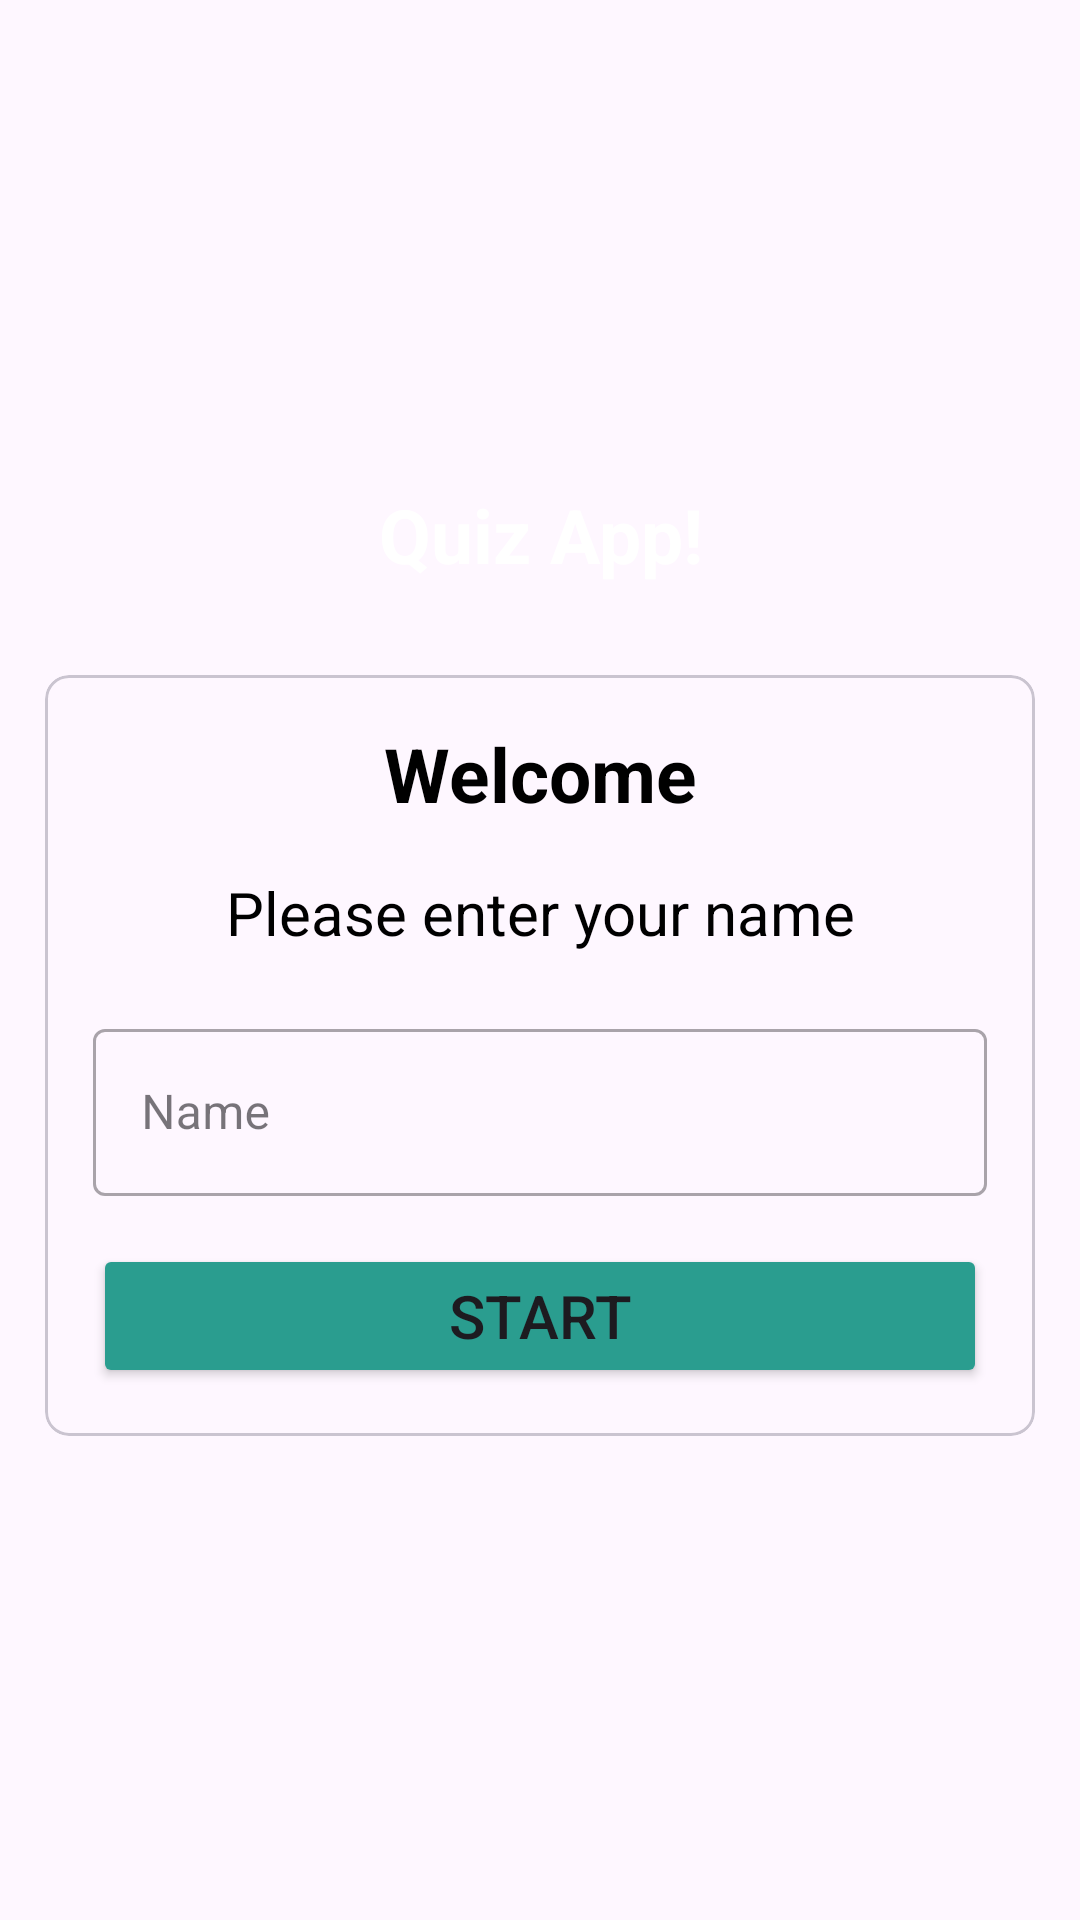

Android layout source for this screen:
<!-- AndroidManifest.xml: application theme Theme.MaterialComponents.DayNight.NoActionBar -->
<!-- res/layout/activity_main.xml -->
<?xml version="1.0" encoding="utf-8"?>
<LinearLayout xmlns:android="http://schemas.android.com/apk/res/android"
    xmlns:app="http://schemas.android.com/apk/res-auto"
    xmlns:tools="http://schemas.android.com/tools"
    android:layout_width="match_parent"
    android:layout_height="match_parent"
    tools:context=".MainActivity"
    android:background="@drawable/img"
    android:gravity="center"
    android:orientation="vertical"
    >

    <TextView
        android:layout_width="match_parent"
        android:layout_height="wrap_content"
        android:gravity="center"
        android:text="Quiz App!"
        android:textColor="@color/white"
        android:textSize="25sp"
        android:layout_marginBottom="30sp"
        android:textStyle="bold" />

    <com.google.android.material.card.MaterialCardView
        android:layout_width="match_parent"
        android:layout_height="wrap_content"
        android:layout_marginStart="15dp"
        android:layout_marginEnd="15dp"
        app:cardCornerRadius="8dp"
        android:background="@color/white"
        >

        <LinearLayout
            android:layout_width="match_parent"
            android:layout_height="wrap_content"
            android:layout_margin="16dp"
            android:orientation="vertical"

            tools:ignore="ExtraText">
            <TextView
                android:layout_width="match_parent"
                android:layout_height="wrap_content"
                android:gravity="center"
                android:text="Welcome"
                android:textColor="@color/black"
                android:textSize="25sp"
                android:textStyle="bold" />

            <TextView
                android:layout_width="match_parent"
                android:layout_height="wrap_content"
                android:gravity="center"
                android:text="Please enter your name"
                android:layout_marginTop="16dp"
                android:textColor="@color/black"
                android:textSize="20sp"
                 />

            <com.google.android.material.textfield.TextInputLayout
                android:layout_width="match_parent"
                android:layout_height="wrap_content"
                style="@style/Widget.MaterialComponents.TextInputLayout.OutlinedBox"
                android:layout_marginTop="20dp"
                >

                <androidx.appcompat.widget.AppCompatEditText
                    android:id="@+id/txt"
                    android:layout_width="match_parent"
                    android:layout_height="wrap_content"
                    android:hint="@string/txt_name"
                    android:inputType="textCapWords"
                    android:textColor="#9e0059"
                    android:textColorHint="#f5ebe0"
                    >

                </androidx.appcompat.widget.AppCompatEditText>

            </com.google.android.material.textfield.TextInputLayout >
>
            <Button
                android:id="@+id/btn"
                android:layout_width="match_parent"
                android:layout_height="wrap_content"
                android:layout_marginTop="16dp"
                android:backgroundTint="#2a9d8f"
                android:text="@string/btnstart"
                android:textSize="20sp"
                />

        </LinearLayout>
    </com.google.android.material.card.MaterialCardView>

</LinearLayout>
<!-- resources referenced by this layout -->
<resources>
  <string name="btnstart">Start</string>
  <string name="txt_name">Name</string>
  <style name="Theme.MaterialComponents.DayNight.NoActionBar" parent="Base.Theme.MaterialComponents.DayNight.NoActionBar" />
  <style name="Base.Theme.MaterialComponents.DayNight.NoActionBar" parent="Theme.Material3.DayNight.NoActionBar">
          
          
      </style>
  <!-- not gathered from this repository: default colours our renderer supplied (Android Studio template values) -->
  <color name="black">#FF000000</color>
  <color name="white">#FFFFFFFF</color>
</resources>
